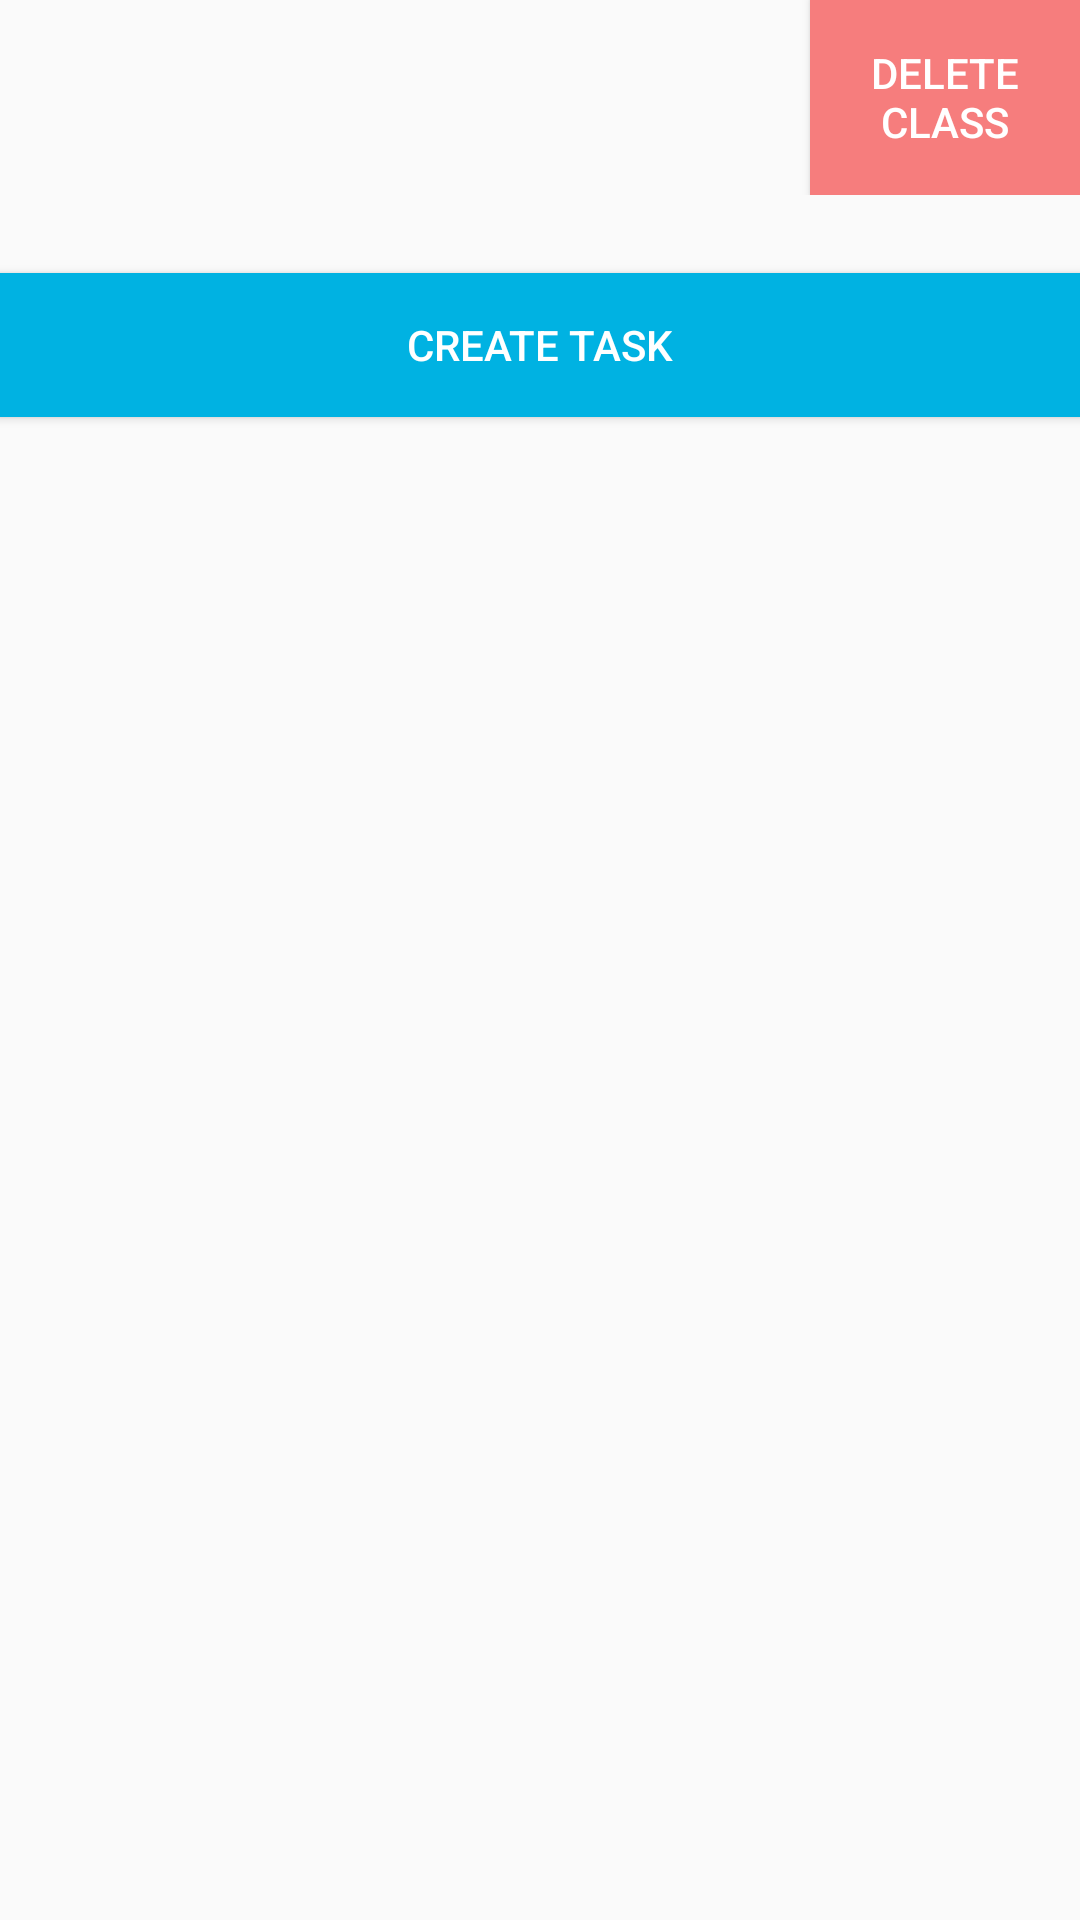

Write the Android layout XML for this screen, with the resource values it uses.
<!-- AndroidManifest.xml: application theme AppTheme -->
<!-- res/layout/activity_display_class.xml -->
<?xml version="1.0" encoding="utf-8"?>
<LinearLayout xmlns:android="http://schemas.android.com/apk/res/android"
    xmlns:tools="http://schemas.android.com/tools"
    android:id="@+id/activity_display_class"
    android:layout_width="match_parent"
    android:layout_height="match_parent"
    android:orientation="vertical"
    android:paddingBottom="@dimen/activity_vertical_margin"
    android:paddingLeft="@dimen/activity_horizontal_margin"
    android:paddingRight="@dimen/activity_horizontal_margin"
    android:paddingTop="@dimen/activity_vertical_margin"
    tools:context="com.example.android.timetrack.DisplayClass">


    <LinearLayout
        android:layout_width="match_parent"
        android:layout_height="wrap_content"
        android:orientation="horizontal"
        android:layout_marginBottom="26dp">

        <TextView
            android:id="@+id/class_title"
            android:layout_width="0dp"
            android:layout_height="match_parent"
            android:layout_weight="3"
            android:textAlignment="center"
            android:gravity="center"
            android:textSize="36dp"/>

        <Button
            android:id="@+id/delete_button"
            android:layout_width="0dp"
            android:layout_height="match_parent"
            android:text = "Delete Class"
            android:textAlignment="center"

            android:background="#f67d7d"
            android:layout_weight="1"
            android:onClick="deleteClass"
            android:textColor="@android:color/white" />


    </LinearLayout>

    <Button
        android:layout_width="match_parent"
        android:layout_height="wrap_content"
        android:background="@color/colorAccent"
        android:text="Create Task"
        android:layout_marginBottom="26dp"
        android:onClick="createTask"
        android:textColor="@android:color/white" />

    <ListView
        android:id="@+id/list"
        android:layout_width="match_parent"
        android:layout_height="wrap_content">

    </ListView>


</LinearLayout>
<!-- resources referenced by this layout -->
<resources>
  <color name="colorAccent">#00b2e2</color>
  <style name="AppTheme" parent="Theme.AppCompat.Light.DarkActionBar">
          
          <item name="colorPrimary">@color/colorPrimary</item>
          <item name="colorPrimaryDark">@color/colorPrimaryDark</item>
          <item name="colorAccent">@color/colorAccent</item>
      </style>
  <color name="colorPrimary">#35ca69</color>
  <color name="colorPrimaryDark">#848d91</color>
</resources>
